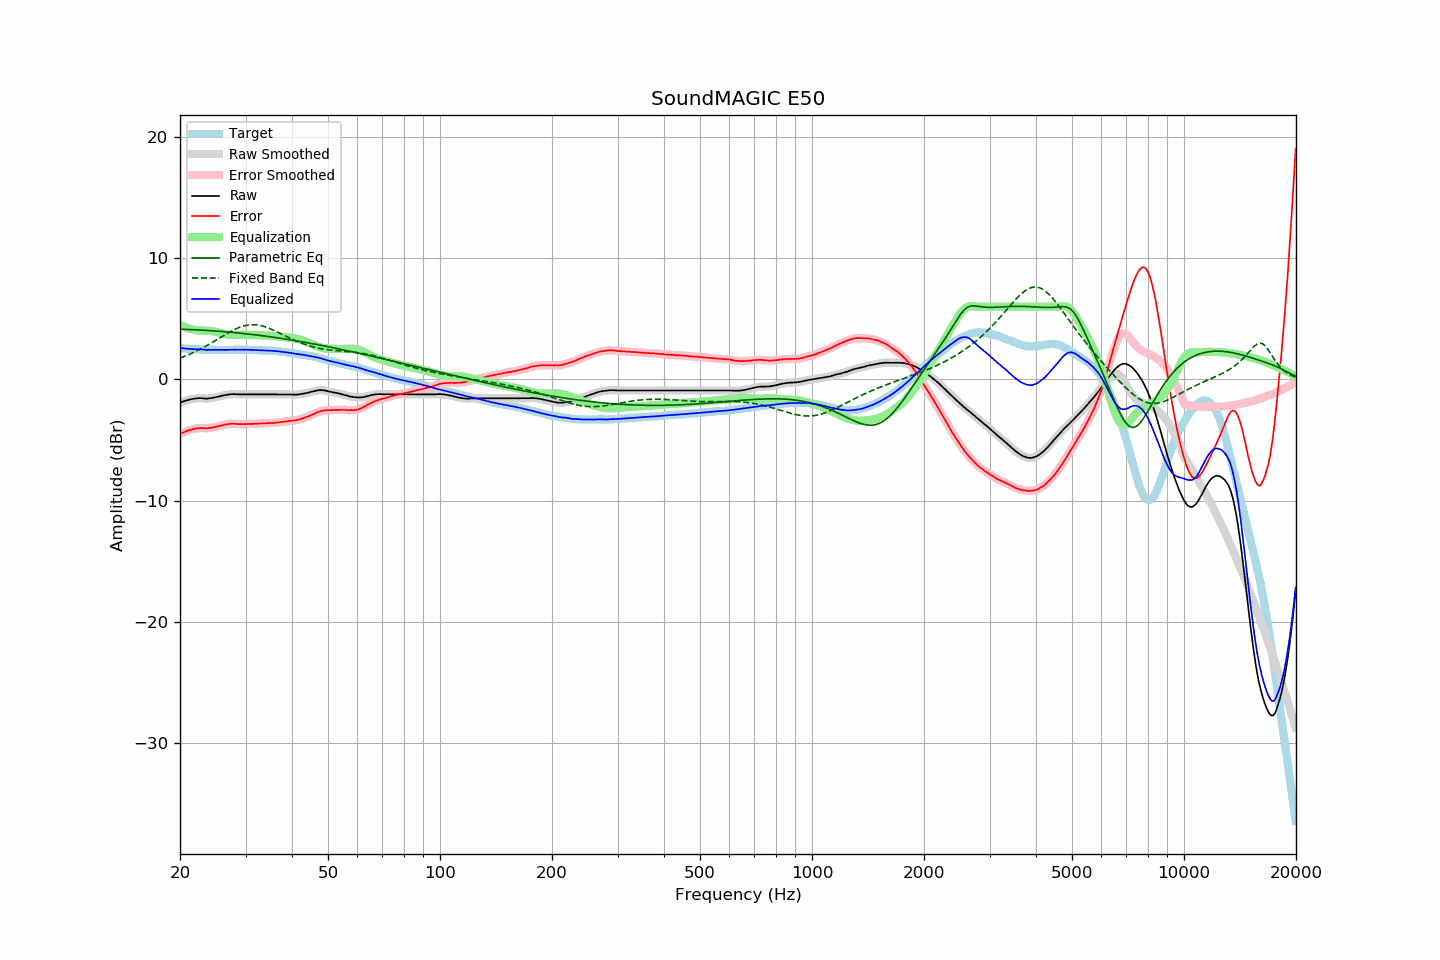

Source data for this figure (header and first rows):
frequency, raw, error, smoothed, error_smoothed, equalization, parametric_eq, fixed_band_eq, equalized_raw, equalized_smoothed, target
20.00, -1.91, -4.50, -1.91, -4.50, 4.50, 4.14, 1.76, 2.59, 2.59, 2.58
20.20, -1.86, -4.44, -1.86, -4.44, 4.44, 4.14, 1.81, 2.57, 2.57, 2.57
20.40, -1.82, -4.39, -1.82, -4.38, 4.38, 4.13, 1.86, 2.55, 2.56, 2.56
20.61, -1.77, -4.33, -1.78, -4.33, 4.32, 4.13, 1.91, 2.55, 2.55, 2.55
20.81, -1.73, -4.27, -1.74, -4.27, 4.27, 4.12, 1.97, 2.54, 2.53, 2.53
21.02, -1.70, -4.23, -1.70, -4.22, 4.22, 4.12, 2.02, 2.52, 2.53, 2.52
21.23, -1.66, -4.17, -1.67, -4.18, 4.18, 4.11, 2.08, 2.52, 2.52, 2.51
21.44, -1.63, -4.15, -1.63, -4.15, 4.14, 4.11, 2.14, 2.51, 2.51, 2.52
21.66, -1.61, -4.11, -1.61, -4.11, 4.11, 4.10, 2.20, 2.49, 2.50, 2.50
21.87, -1.58, -4.08, -1.59, -4.08, 4.08, 4.09, 2.26, 2.50, 2.49, 2.50
22.09, -1.57, -4.05, -1.57, -4.05, 4.06, 4.09, 2.33, 2.48, 2.49, 2.48
22.31, -1.55, -4.03, -1.55, -4.03, 4.04, 4.08, 2.39, 2.49, 2.49, 2.48
22.54, -1.54, -4.01, -1.55, -4.02, 4.03, 4.07, 2.46, 2.49, 2.48, 2.47
22.76, -1.54, -4.01, -1.55, -4.01, 4.02, 4.07, 2.53, 2.48, 2.48, 2.47
22.99, -1.55, -4.01, -1.56, -4.01, 4.02, 4.06, 2.60, 2.47, 2.46, 2.46
23.22, -1.57, -4.02, -1.57, -4.03, 4.02, 4.05, 2.67, 2.45, 2.45, 2.45
23.45, -1.58, -4.04, -1.58, -4.03, 4.02, 4.04, 2.74, 2.43, 2.44, 2.46
23.69, -1.58, -4.03, -1.58, -4.02, 4.01, 4.04, 2.82, 2.43, 2.43, 2.45
23.92, -1.56, -4.00, -1.57, -4.01, 4.00, 4.03, 2.89, 2.44, 2.44, 2.44
24.16, -1.55, -4.00, -1.55, -3.99, 3.99, 4.02, 2.97, 2.44, 2.44, 2.45
24.40, -1.53, -3.98, -1.53, -3.97, 3.97, 4.01, 3.05, 2.44, 2.44, 2.44
24.65, -1.50, -3.95, -1.50, -3.95, 3.94, 4.00, 3.13, 2.44, 2.44, 2.44
24.89, -1.47, -3.92, -1.47, -3.91, 3.91, 3.99, 3.21, 2.44, 2.44, 2.44
25.14, -1.44, -3.87, -1.44, -3.88, 3.88, 3.98, 3.29, 2.44, 2.44, 2.43
25.39, -1.41, -3.84, -1.41, -3.84, 3.85, 3.97, 3.37, 2.44, 2.44, 2.43
25.65, -1.38, -3.81, -1.38, -3.81, 3.82, 3.96, 3.45, 2.43, 2.43, 2.43
25.91, -1.35, -3.78, -1.35, -3.79, 3.79, 3.95, 3.53, 2.43, 2.43, 2.43
26.16, -1.32, -3.76, -1.32, -3.76, 3.76, 3.94, 3.61, 2.43, 2.43, 2.44
26.43, -1.29, -3.73, -1.30, -3.73, 3.73, 3.93, 3.69, 2.44, 2.43, 2.44
26.69, -1.27, -3.71, -1.27, -3.71, 3.71, 3.92, 3.76, 2.43, 2.43, 2.44
26.96, -1.25, -3.69, -1.25, -3.69, 3.69, 3.91, 3.84, 2.44, 2.44, 2.44
27.23, -1.23, -3.67, -1.24, -3.67, 3.68, 3.89, 3.91, 2.44, 2.44, 2.43
27.50, -1.22, -3.66, -1.22, -3.66, 3.67, 3.88, 3.99, 2.44, 2.45, 2.43
27.77, -1.21, -3.66, -1.21, -3.65, 3.66, 3.87, 4.05, 2.45, 2.45, 2.44
28.05, -1.21, -3.65, -1.22, -3.66, 3.67, 3.86, 4.12, 2.45, 2.45, 2.44
28.33, -1.22, -3.67, -1.22, -3.67, 3.67, 3.84, 4.18, 2.45, 2.45, 2.45
28.62, -1.23, -3.68, -1.23, -3.68, 3.67, 3.83, 4.24, 2.44, 2.44, 2.45
28.90, -1.23, -3.69, -1.23, -3.69, 3.68, 3.82, 4.29, 2.45, 2.44, 2.46
29.19, -1.23, -3.69, -1.23, -3.69, 3.68, 3.80, 4.34, 2.45, 2.45, 2.46
29.48, -1.23, -3.69, -1.23, -3.69, 3.69, 3.79, 4.39, 2.45, 2.45, 2.45
29.78, -1.23, -3.69, -1.23, -3.69, 3.69, 3.78, 4.42, 2.45, 2.45, 2.45
30.08, -1.23, -3.68, -1.23, -3.68, 3.68, 3.76, 4.45, 2.45, 2.45, 2.45
30.38, -1.23, -3.67, -1.23, -3.68, 3.68, 3.75, 4.48, 2.45, 2.45, 2.44
30.68, -1.23, -3.67, -1.23, -3.67, 3.67, 3.73, 4.50, 2.44, 2.44, 2.44
30.99, -1.23, -3.67, -1.23, -3.67, 3.67, 3.72, 4.51, 2.44, 2.44, 2.44
31.30, -1.23, -3.67, -1.23, -3.67, 3.66, 3.70, 4.52, 2.43, 2.43, 2.43
31.61, -1.23, -3.67, -1.23, -3.66, 3.66, 3.69, 4.51, 2.43, 2.43, 2.43
31.93, -1.23, -3.64, -1.23, -3.65, 3.65, 3.67, 4.51, 2.42, 2.42, 2.41
32.24, -1.23, -3.65, -1.23, -3.65, 3.65, 3.65, 4.49, 2.42, 2.42, 2.42
32.57, -1.23, -3.64, -1.23, -3.64, 3.64, 3.64, 4.47, 2.41, 2.41, 2.41
32.89, -1.23, -3.64, -1.23, -3.64, 3.64, 3.62, 4.45, 2.40, 2.40, 2.40
33.22, -1.23, -3.63, -1.23, -3.63, 3.63, 3.60, 4.41, 2.40, 2.40, 2.40
33.55, -1.23, -3.63, -1.23, -3.63, 3.62, 3.59, 4.38, 2.39, 2.39, 2.40
33.89, -1.23, -3.62, -1.23, -3.62, 3.62, 3.57, 4.34, 2.39, 2.39, 2.39
34.23, -1.23, -3.61, -1.23, -3.61, 3.61, 3.55, 4.29, 2.38, 2.38, 2.37
34.57, -1.23, -3.60, -1.23, -3.60, 3.61, 3.53, 4.24, 2.38, 2.38, 2.37
34.92, -1.23, -3.59, -1.23, -3.60, 3.60, 3.51, 4.19, 2.37, 2.37, 2.36
35.27, -1.23, -3.61, -1.23, -3.60, 3.59, 3.50, 4.13, 2.36, 2.36, 2.37
35.62, -1.23, -3.58, -1.23, -3.59, 3.58, 3.48, 4.07, 2.35, 2.35, 2.35
35.97, -1.23, -3.58, -1.23, -3.58, 3.57, 3.46, 4.01, 2.34, 2.34, 2.35
... 635 more rows
